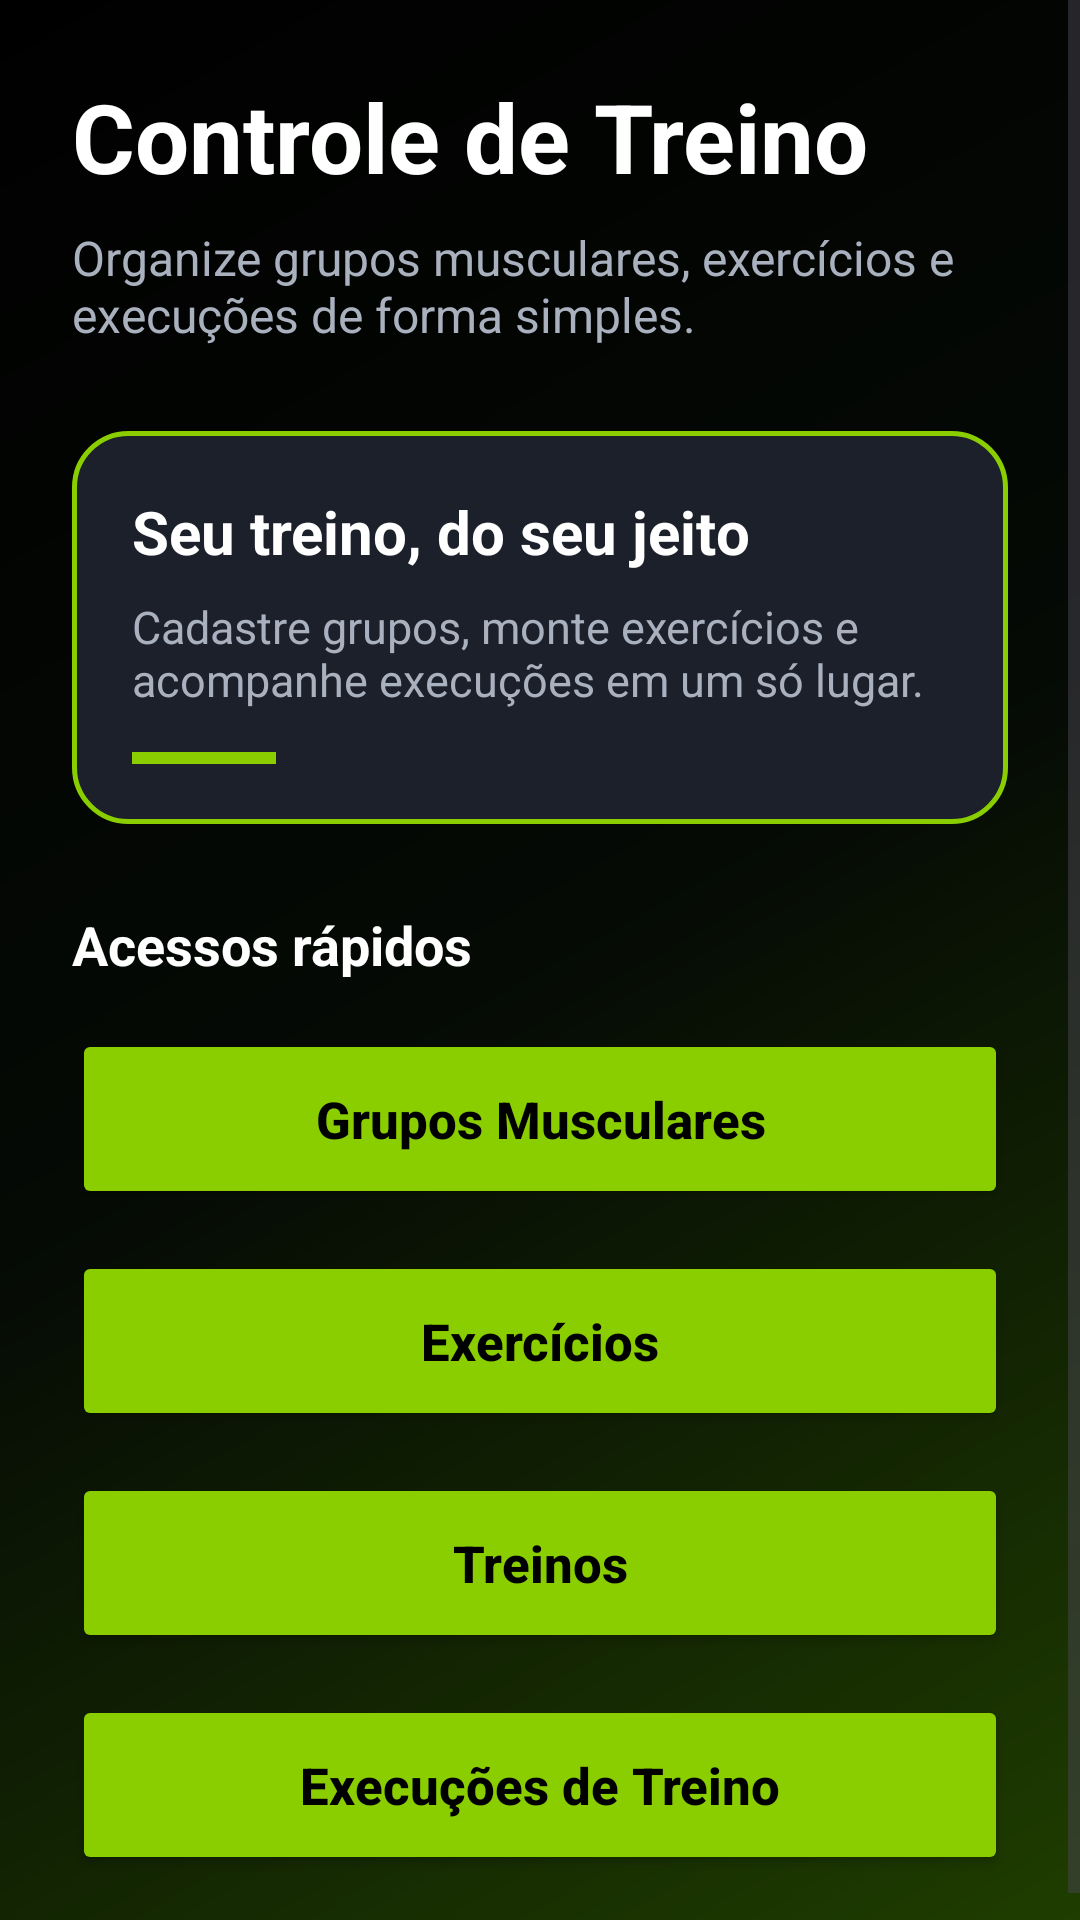

Layout XML and referenced resources for this Android screen:
<!-- AndroidManifest.xml: application theme Theme.B1Academia -->
<!-- res/layout/activity_main.xml -->
<?xml version="1.0" encoding="utf-8"?>
<ScrollView xmlns:android="http://schemas.android.com/apk/res/android"
    android:layout_width="match_parent"
    android:layout_height="match_parent"
    android:background="@drawable/bg_app_gradient"
    android:fillViewport="true">

    <LinearLayout
        android:layout_width="match_parent"
        android:layout_height="wrap_content"
        android:orientation="vertical"
        android:padding="24dp">

        <TextView
            android:id="@+id/txtTitulo"
            android:layout_width="wrap_content"
            android:layout_height="wrap_content"
            android:text="Controle de Treino"
            android:textColor="@color/app_text_primary"
            android:textSize="32sp"
            android:textStyle="bold" />

        <TextView
            android:id="@+id/txtSubtitulo"
            android:layout_width="match_parent"
            android:layout_height="wrap_content"
            android:layout_marginTop="8dp"
            android:text="Organize grupos musculares, exercícios e execuções de forma simples."
            android:textColor="@color/app_text_secondary"
            android:textSize="16sp" />

        <LinearLayout
            android:layout_width="match_parent"
            android:layout_height="wrap_content"
            android:layout_marginTop="28dp"
            android:background="@drawable/bg_card_highlight"
            android:orientation="vertical"
            android:padding="20dp">

            <TextView
                android:layout_width="wrap_content"
                android:layout_height="wrap_content"
                android:text="Seu treino, do seu jeito"
                android:textColor="@color/app_text_primary"
                android:textSize="20sp"
                android:textStyle="bold" />

            <TextView
                android:layout_width="match_parent"
                android:layout_height="wrap_content"
                android:layout_marginTop="8dp"
                android:text="Cadastre grupos, monte exercícios e acompanhe execuções em um só lugar."
                android:textColor="@color/app_text_secondary"
                android:textSize="15sp" />

            <View
                android:layout_width="48dp"
                android:layout_height="4dp"
                android:layout_marginTop="14dp"
                android:background="@color/app_accent" />
        </LinearLayout>

        <TextView
            android:layout_width="wrap_content"
            android:layout_height="wrap_content"
            android:layout_marginTop="28dp"
            android:text="Acessos rápidos"
            android:textColor="@color/app_text_primary"
            android:textSize="18sp"
            android:textStyle="bold" />

        <Button
            android:id="@+id/btnGrupos"
            android:layout_width="match_parent"
            android:layout_height="60dp"
            android:layout_marginTop="16dp"
            android:backgroundTint="@color/app_accent"
            android:elevation="6dp"
            android:text="Grupos Musculares"
            android:textAllCaps="false"
            android:textColor="@android:color/black"
            android:textSize="17sp"
            android:textStyle="bold" />

        <Button
            android:id="@+id/btnExercicios"
            android:layout_width="match_parent"
            android:layout_height="60dp"
            android:layout_marginTop="14dp"
            android:backgroundTint="@color/app_accent"
            android:elevation="6dp"
            android:text="Exercícios"
            android:textAllCaps="false"
            android:textColor="@android:color/black"
            android:textSize="17sp"
            android:textStyle="bold" />

        <Button
            android:id="@+id/btnTreinos"
            android:layout_width="match_parent"
            android:layout_height="60dp"
            android:layout_marginTop="14dp"
            android:backgroundTint="@color/app_accent"
            android:elevation="6dp"
            android:text="Treinos"
            android:textAllCaps="false"
            android:textColor="@android:color/black"
            android:textSize="17sp"
            android:textStyle="bold" />

        <Button
            android:id="@+id/btnExecucoes"
            android:layout_width="match_parent"
            android:layout_height="60dp"
            android:layout_marginTop="14dp"
            android:backgroundTint="@color/app_accent"
            android:elevation="6dp"
            android:text="Execuções de Treino"
            android:textAllCaps="false"
            android:textColor="@android:color/black"
            android:textSize="17sp"
            android:textStyle="bold" />

    </LinearLayout>
</ScrollView>
<!-- resources referenced by this layout -->
<resources>
  <color name="app_accent">#8ACE00</color>
  <color name="app_text_primary">#FFFFFF</color>
  <color name="app_text_secondary">#A9B0BE</color>
  <!-- drawable bg_app_gradient (drawable) -->
  <?xml version="1.0" encoding="utf-8"?>
  <shape xmlns:android="http://schemas.android.com/apk/res/android">
      <gradient
          android:angle="315"
          android:startColor="#000000"
          android:centerColor="#050A05"
          android:endColor="#1F3D00" />
  </shape>
  <!-- drawable bg_card_highlight (drawable) -->
  <?xml version="1.0" encoding="utf-8"?>
  <shape xmlns:android="http://schemas.android.com/apk/res/android">
      <solid android:color="@color/app_card" />
      <corners android:radius="18dp" />
      <stroke
          android:width="1.5dp"
          android:color="@color/app_accent" />
  </shape>
  <style name="Theme.B1Academia" parent="Base.Theme.B1Academia" />
  <color name="app_card">#1B202A</color>
  <style name="Base.Theme.B1Academia" parent="Theme.Material3.DayNight.NoActionBar">
          
          
      </style>
</resources>
